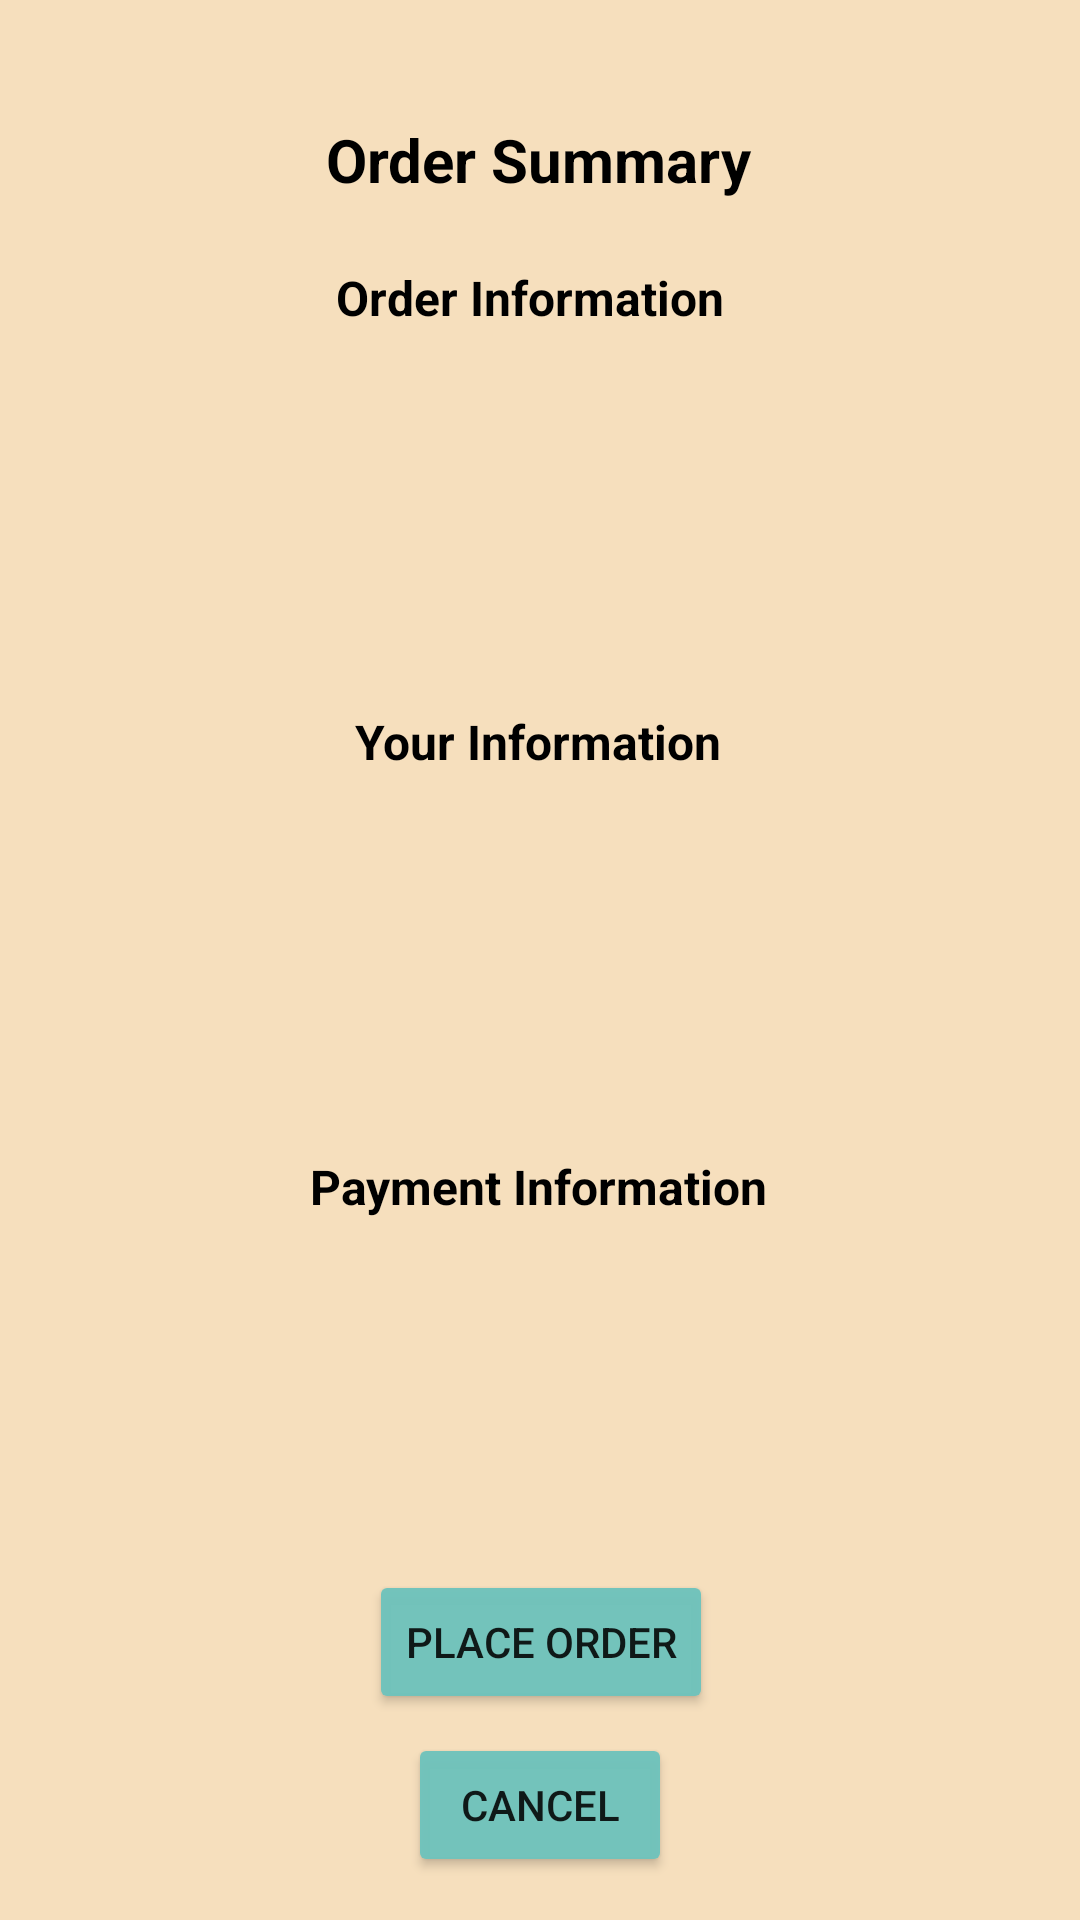

Reconstruct the res/layout file that produces this screen, plus the resources it refers to.
<!-- AndroidManifest.xml: application theme Theme.PawsupApplication -->
<!-- res/layout/book_service_summary.xml -->
<?xml version="1.0" encoding="utf-8"?>
<androidx.constraintlayout.widget.ConstraintLayout xmlns:android="http://schemas.android.com/apk/res/android"
    xmlns:app="http://schemas.android.com/apk/res-auto"
    xmlns:tools="http://schemas.android.com/tools"
    android:layout_width="match_parent"
    android:layout_height="match_parent"
    android:background="#F6DFBD">

    <TextView
        android:id="@+id/textView19"
        android:layout_width="192dp"
        android:layout_height="32dp"
        android:text="@string/order_summary"
        android:textAlignment="center"
        android:textColor="@color/black"
        android:textSize="20sp"
        android:textStyle="bold"
        app:layout_constraintBottom_toBottomOf="parent"
        app:layout_constraintEnd_toEndOf="parent"
        app:layout_constraintHorizontal_bias="0.497"
        app:layout_constraintStart_toStartOf="parent"
        app:layout_constraintTop_toTopOf="parent"
        app:layout_constraintVertical_bias="0.065" />

    <TextView
        android:id="@+id/textView20"
        android:layout_width="wrap_content"
        android:layout_height="wrap_content"
        android:text="@string/item_info"
        android:textAllCaps="false"
        android:textColor="@color/black"
        android:textSize="16sp"
        android:textStyle="bold"
        app:layout_constraintBottom_toBottomOf="parent"
        app:layout_constraintEnd_toEndOf="parent"
        app:layout_constraintHorizontal_bias="0.485"
        app:layout_constraintStart_toStartOf="parent"
        app:layout_constraintTop_toTopOf="parent"
        app:layout_constraintVertical_bias="0.143" />

    <TextView
        android:id="@+id/textView21"
        android:layout_width="wrap_content"
        android:layout_height="wrap_content"
        android:text="@string/your_info"
        android:textColor="@color/black"
        android:textSize="16sp"
        android:textStyle="bold"
        app:layout_constraintBottom_toBottomOf="parent"
        app:layout_constraintEnd_toEndOf="parent"
        app:layout_constraintHorizontal_bias="0.498"
        app:layout_constraintStart_toStartOf="parent"
        app:layout_constraintTop_toTopOf="parent"
        app:layout_constraintVertical_bias="0.382" />

    <TextView
        android:id="@+id/textView22"
        android:layout_width="wrap_content"
        android:layout_height="wrap_content"
        android:text="@string/pay_info"
        android:textColor="@color/black"
        android:textSize="16sp"
        android:textStyle="bold"
        app:layout_constraintBottom_toBottomOf="parent"
        app:layout_constraintEnd_toEndOf="parent"
        app:layout_constraintHorizontal_bias="0.498"
        app:layout_constraintStart_toStartOf="parent"
        app:layout_constraintTop_toTopOf="parent"
        app:layout_constraintVertical_bias="0.622" />

    <ListView
        android:id="@+id/your_infos"
        android:layout_width="409dp"
        android:layout_height="103dp"
        app:layout_constraintBottom_toBottomOf="parent"
        app:layout_constraintEnd_toEndOf="parent"
        app:layout_constraintStart_toStartOf="parent"
        app:layout_constraintTop_toTopOf="parent" />

    <ListView
        android:id="@+id/pay_infos"
        android:layout_width="411dp"
        android:layout_height="105dp"
        app:layout_constraintBottom_toBottomOf="parent"
        app:layout_constraintEnd_toEndOf="parent"
        app:layout_constraintHorizontal_bias="0.0"
        app:layout_constraintStart_toStartOf="parent"
        app:layout_constraintTop_toTopOf="parent"
        app:layout_constraintVertical_bias="0.757" />

    <ListView
        android:layout_width="407dp"
        android:layout_height="104dp"
        app:layout_constraintBottom_toBottomOf="parent"
        app:layout_constraintEnd_toEndOf="parent"
        app:layout_constraintHorizontal_bias="0.476"
        app:layout_constraintStart_toStartOf="parent"
        app:layout_constraintTop_toTopOf="parent"
        app:layout_constraintVertical_bias="0.224" />

    <Button
        android:id="@+id/button13"
        android:layout_width="wrap_content"
        android:layout_height="wrap_content"
        android:backgroundTint="#F870C3BC"
        android:text="@string/Cancel"
        app:layout_constraintBottom_toBottomOf="parent"
        app:layout_constraintEnd_toEndOf="parent"
        app:layout_constraintStart_toStartOf="parent"
        app:layout_constraintTop_toTopOf="parent"
        app:layout_constraintVertical_bias="0.976" />

    <Button
        android:id="@+id/button14"
        android:layout_width="wrap_content"
        android:layout_height="wrap_content"
        android:backgroundTint="#F870C3BC"
        android:text="@string/place_order"
        app:layout_constraintBottom_toBottomOf="parent"
        app:layout_constraintEnd_toEndOf="parent"
        app:layout_constraintHorizontal_bias="0.501"
        app:layout_constraintStart_toStartOf="parent"
        app:layout_constraintTop_toTopOf="parent"
        app:layout_constraintVertical_bias="0.884" />

</androidx.constraintlayout.widget.ConstraintLayout>
<!-- resources referenced by this layout -->
<resources>
  <string name="Cancel">Cancel</string>
  <string name="item_info">Order Information</string>
  <string name="order_summary">Order Summary</string>
  <string name="pay_info">Payment Information</string>
  <string name="place_order">Place Order</string>
  <string name="your_info">Your Information</string>
  <style name="Theme.PawsupApplication" parent="Theme.MaterialComponents.DayNight.DarkActionBar">
          
          <item name="colorPrimary">@color/purple_500</item>
          <item name="colorPrimaryVariant">@color/purple_700</item>
          <item name="colorOnPrimary">@color/white</item>
          
          <item name="colorSecondary">@color/teal_200</item>
          <item name="colorSecondaryVariant">@color/teal_700</item>
          <item name="colorOnSecondary">@color/black</item>
          
          <item name="android:statusBarColor" tools:targetApi="l">?attr/colorPrimaryVariant</item>
          
      </style>
  <!-- not gathered from this repository: default colours our renderer supplied (Android Studio template values) -->
  <color name="purple_500">#FF6200EE</color>
  <color name="purple_700">#FF3700B3</color>
  <color name="teal_200">#FF03DAC5</color>
  <color name="teal_700">#FF018786</color>
  <color name="black">#FF000000</color>
  <color name="white">#FFFFFFFF</color>
</resources>
